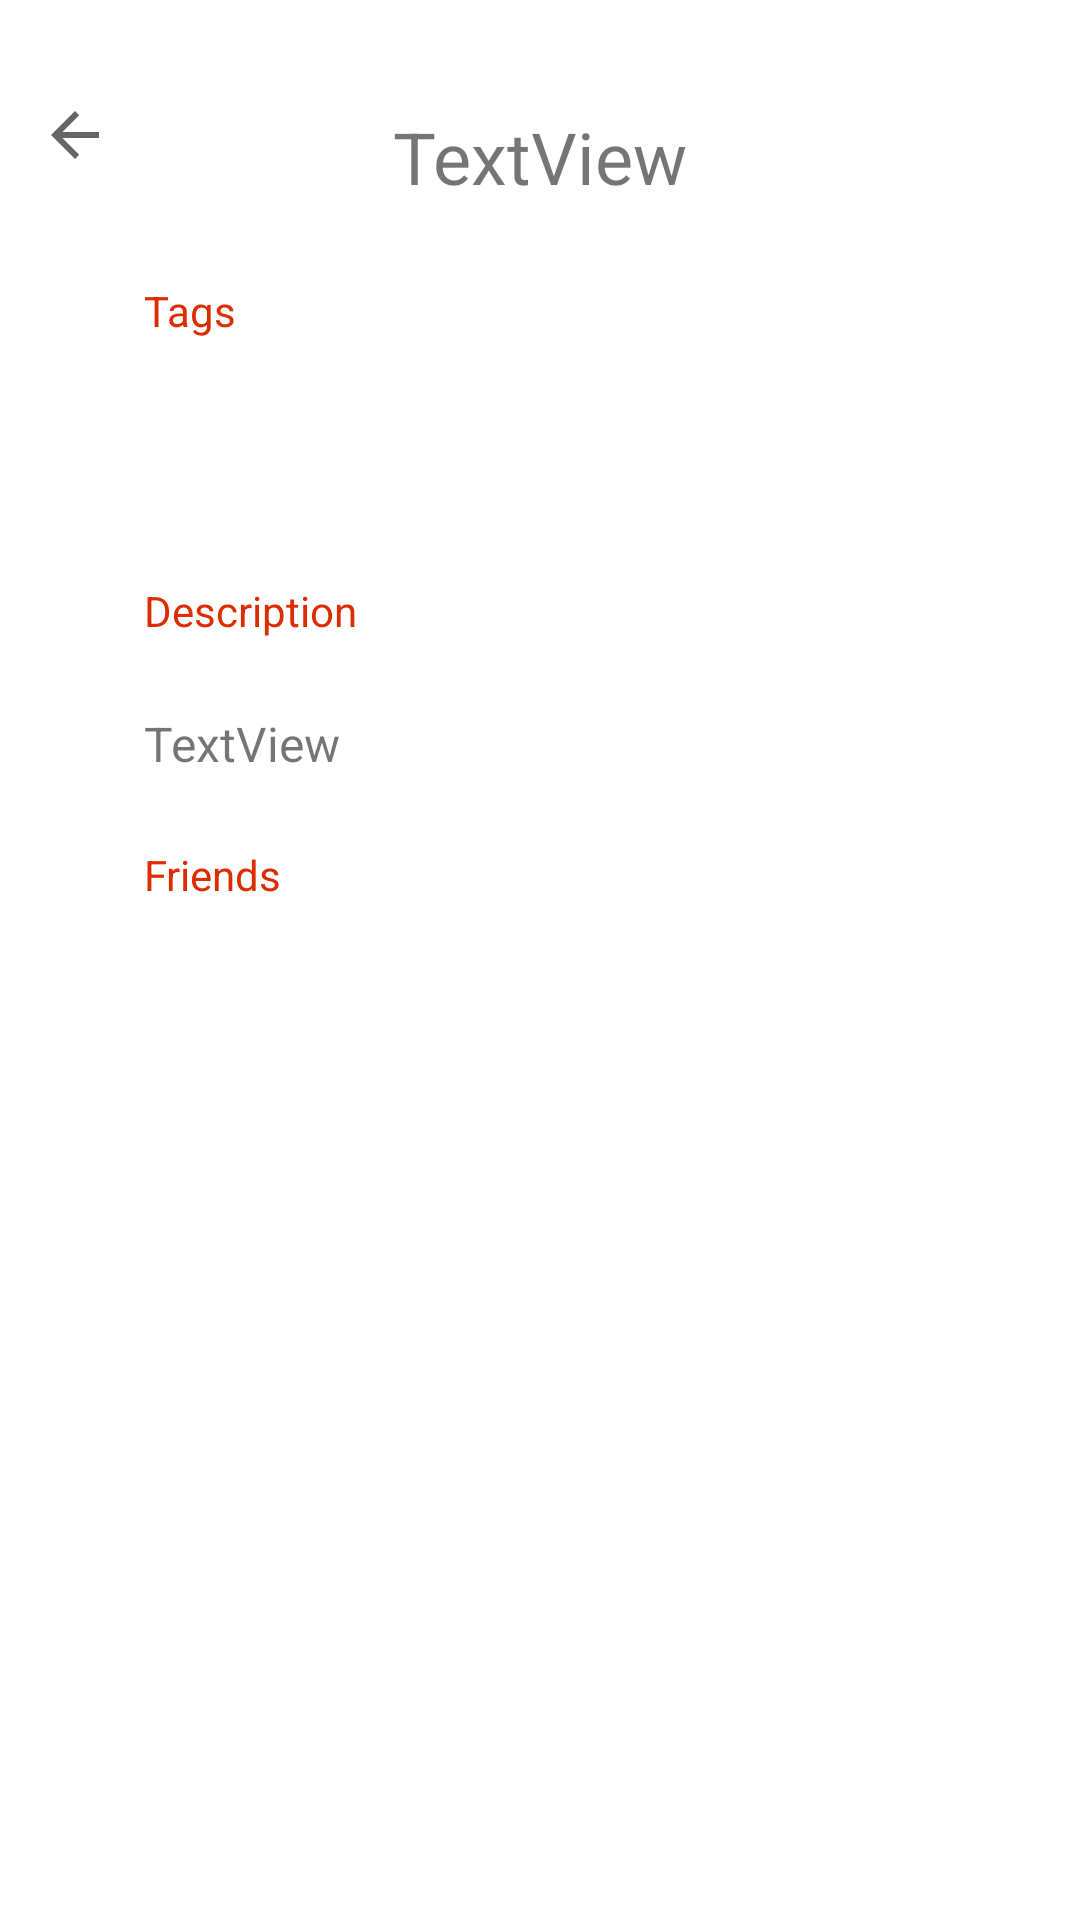

Android layout source for this screen:
<!-- AndroidManifest.xml: application theme Theme.JoinAlong -->
<!-- res/layout/fragment_chat.xml -->
<androidx.constraintlayout.widget.ConstraintLayout xmlns:android="http://schemas.android.com/apk/res/android"
    xmlns:app="http://schemas.android.com/apk/res-auto"
    xmlns:tools="http://schemas.android.com/tools"
    android:layout_width="match_parent"
    android:layout_height="match_parent"
    tools:context="com.joinalongapp.navbar.ChatFragment">

    <ImageButton
        android:id="@+id/backButton"
        android:layout_width="50dp"
        android:layout_height="50dp"
        android:layout_marginTop="20dp"
        android:layout_weight="1"
        android:background="@android:color/transparent"
        android:src="?attr/actionModeCloseDrawable"

        app:layout_constraintStart_toStartOf="parent"
        app:layout_constraintTop_toTopOf="parent"
        app:layout_constraintVertical_bias="1.0" />

    <TextView
        android:id="@+id/manageChatDescriptionSubtitle"
        android:layout_width="wrap_content"
        android:layout_height="wrap_content"
        android:text="@string/description_subtitle"
        android:textColor="@color/orange"
        app:layout_constraintStart_toStartOf="@+id/guideline26"
        app:layout_constraintTop_toTopOf="@+id/guideline29" />

    <TextView
        android:id="@+id/viewChatTitle"
        android:layout_width="wrap_content"
        android:layout_height="wrap_content"
        android:text="TextView"
        android:textSize="24sp"
        app:layout_constraintBottom_toTopOf="@+id/guideline24"
        app:layout_constraintEnd_toEndOf="parent"
        app:layout_constraintStart_toStartOf="parent"
        app:layout_constraintTop_toTopOf="@+id/guideline28" />

    <TextView
        android:id="@+id/manageChatTagSubtitle"
        android:layout_width="wrap_content"
        android:layout_height="wrap_content"
        android:text="@string/tags_subtitle"
        android:textColor="@color/orange"
        app:layout_constraintStart_toStartOf="@+id/guideline26"
        app:layout_constraintTop_toTopOf="@+id/guideline25" />

    <androidx.constraintlayout.widget.Guideline
        android:id="@+id/guideline24"
        android:layout_width="wrap_content"
        android:layout_height="wrap_content"
        android:orientation="horizontal"
        app:layout_constraintGuide_begin="84dp" />

    <androidx.constraintlayout.widget.Guideline
        android:id="@+id/guideline25"
        android:layout_width="wrap_content"
        android:layout_height="wrap_content"
        android:orientation="horizontal"
        app:layout_constraintGuide_begin="94dp" />

    <androidx.constraintlayout.widget.Guideline
        android:id="@+id/guideline26"
        android:layout_width="wrap_content"
        android:layout_height="wrap_content"
        android:orientation="vertical"
        app:layout_constraintGuide_begin="48dp" />

    <androidx.constraintlayout.widget.Guideline
        android:id="@+id/guideline27"
        android:layout_width="wrap_content"
        android:layout_height="wrap_content"
        android:orientation="vertical"
        app:layout_constraintGuide_begin="362dp" />

    <androidx.constraintlayout.widget.Guideline
        android:id="@+id/guideline28"
        android:layout_width="wrap_content"
        android:layout_height="wrap_content"
        android:orientation="horizontal"
        app:layout_constraintGuide_begin="20dp" />

    <androidx.constraintlayout.widget.Guideline
        android:id="@+id/guideline29"
        android:layout_width="wrap_content"
        android:layout_height="wrap_content"
        android:orientation="horizontal"
        app:layout_constraintGuide_begin="194dp" />

    <HorizontalScrollView
        android:id="@+id/horizontalScrollViewTags"
        android:layout_width="315dp"
        android:layout_height="38dp"
        android:contentDescription="@string/default_empty_string"
        app:layout_constraintBottom_toTopOf="@+id/guideline29"
        app:layout_constraintEnd_toStartOf="@+id/guideline27"
        app:layout_constraintStart_toStartOf="@+id/guideline26"
        app:layout_constraintTop_toTopOf="@+id/guideline25">

        <com.google.android.material.chip.ChipGroup
            android:id="@+id/viewChatAddTags"
            android:layout_width="314dp"
            android:layout_height="38dp"
            app:layout_constraintBottom_toTopOf="@+id/guideline3"
            app:layout_constraintEnd_toEndOf="parent"
            app:layout_constraintHorizontal_bias="0.494"
            app:layout_constraintStart_toStartOf="parent"
            app:layout_constraintTop_toTopOf="@+id/guideline4"
            app:layout_constraintVertical_bias="0.746" />
    </HorizontalScrollView>

    <HorizontalScrollView
        android:id="@+id/horizontalScrollViewFriends"
        android:layout_width="315dp"
        android:layout_height="38dp"
        android:contentDescription="@string/default_empty_string"
        app:layout_constraintBottom_toTopOf="@+id/guideline31"
        app:layout_constraintEnd_toStartOf="@+id/guideline27"
        app:layout_constraintHorizontal_bias="0.0"
        app:layout_constraintStart_toStartOf="@+id/guideline26"
        app:layout_constraintTop_toTopOf="@+id/guideline30"
        app:layout_constraintVertical_bias="0.739">

        <com.google.android.material.chip.ChipGroup
            android:id="@+id/viewChatAddFriends"
            android:layout_width="314dp"
            android:layout_height="38dp"
            app:layout_constraintBottom_toTopOf="@+id/guideline3"
            app:layout_constraintEnd_toEndOf="parent"
            app:layout_constraintHorizontal_bias="0.494"
            app:layout_constraintStart_toStartOf="parent"
            app:layout_constraintTop_toTopOf="@+id/guideline4"
            app:layout_constraintVertical_bias="0.746" />
    </HorizontalScrollView>

    <TextView
        android:id="@+id/viewChatDescription"
        android:layout_width="wrap_content"
        android:layout_height="wrap_content"
        android:layout_marginTop="24dp"
        android:text="TextView"
        android:textSize="16sp"
        app:layout_constraintStart_toStartOf="@+id/guideline26"
        app:layout_constraintTop_toBottomOf="@+id/manageChatDescriptionSubtitle" />

    <androidx.constraintlayout.widget.Guideline
        android:id="@+id/guideline30"
        android:layout_width="wrap_content"
        android:layout_height="wrap_content"
        android:orientation="horizontal"
        app:layout_constraintGuide_begin="282dp" />

    <androidx.constraintlayout.widget.Guideline
        android:id="@+id/guideline31"
        android:layout_width="wrap_content"
        android:layout_height="wrap_content"
        android:orientation="horizontal"
        app:layout_constraintGuide_begin="365dp" />

    <TextView
        android:id="@+id/manageChatAddFriendSubtitle"
        android:layout_width="wrap_content"
        android:layout_height="wrap_content"
        android:text="@string/default_friends"
        android:textColor="@color/orange"
        app:layout_constraintStart_toStartOf="@+id/guideline26"
        app:layout_constraintTop_toTopOf="@+id/guideline30" />
</androidx.constraintlayout.widget.ConstraintLayout>
<!-- resources referenced by this layout -->
<resources>
  <color name="orange">#DD2C00</color>
  <string name="default_empty_string" />
  <string name="default_friends">Friends</string>
  <string name="description_subtitle">Description</string>
  <string name="tags_subtitle">Tags</string>
  <style name="Theme.JoinAlong" parent="Theme.MaterialComponents.DayNight.DarkActionBar">
          
          <item name="colorPrimary">@color/orange_prim</item>
          <item name="colorPrimaryVariant">@color/orange_prim</item>
          <item name="colorOnPrimary">@color/white</item>
          
          <item name="colorSecondary">@color/orange_light</item>
          <item name="colorSecondaryVariant">@color/orange_light</item>
          <item name="colorOnSecondary">@color/black</item>
          
          <item name="android:statusBarColor" tools:targetApi="l">?attr/colorPrimaryVariant</item>
          
          <item name="windowActionBar">false</item>
          <item name="windowNoTitle">true</item>
          <item name="android:windowFullscreen">true</item>
          <item name="android:windowIsTranslucent">true</item>
  
  
          <item name="backgroundColor">@color/white</item>
          <item name="defaultSubtitleTextColor">@color/light_default_subtitle_color</item>
          <item name="defaultTextColor">@color/black</item>
          <item name="defaultWhiteWhite">@color/white</item>
          <item name="defaultBlackBlack">@color/black</item>
          <item name="chipColor">@color/light_chip_color</item>
          <item name="tabColor">@color/light_tab_color</item>
          <item name="backgroundGradientStartColor">@color/light_gradient_start</item>
          <item name="backgroundGradientCenterColor">@color/light_gradient_center</item>
          <item name="defaultStrokeColor">@color/light_stroke_color</item>
          <item name="buttonColor">@color/light_button_color</item>
          <item name="contrastingGreys">@color/grey</item>
  
      </style>
  <color name="orange_prim">#F44336</color>
  <color name="white">#FFFFFFFF</color>
  <color name="orange_light">#F89790</color>
  <color name="black">#FF000000</color>
  <color name="light_default_subtitle_color">#DD2C00</color>
  <color name="light_chip_color">@color/light_grey</color>
  <color name="light_tab_color">#DD2C00</color>
  <color name="light_gradient_start">#e64a19</color>
  <color name="light_gradient_center">#ffab91</color>
  <color name="light_stroke_color">@color/light_grey</color>
  <color name="light_button_color">#DD2C00</color>
  <color name="grey">#757575</color>
  <color name="light_grey">#EAEAEA</color>
</resources>
